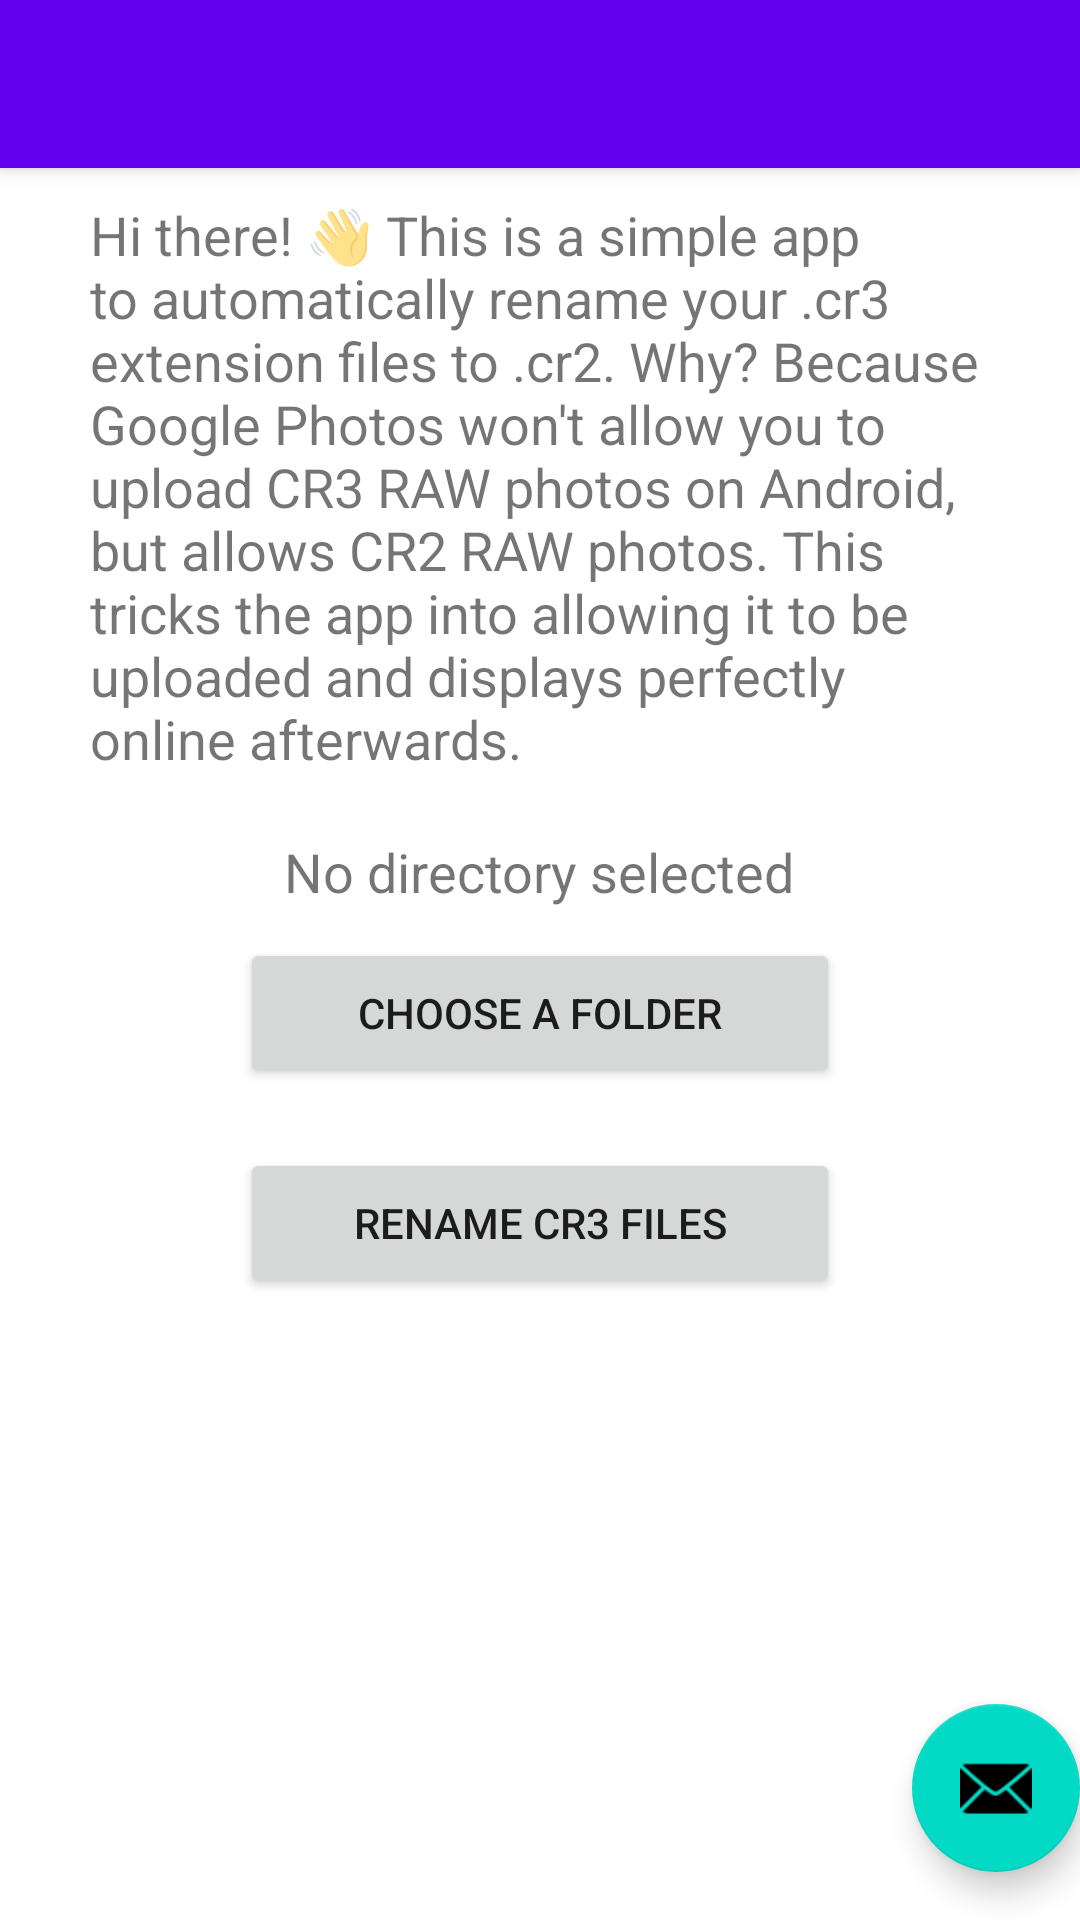

Produce the Android XML layout that renders to this screen, including the resource entries it uses.
<!-- AndroidManifest.xml: activity theme Theme.CR3Renamer.NoActionBar -->
<!-- res/layout/activity_main.xml -->
<?xml version="1.0" encoding="utf-8"?>
<androidx.coordinatorlayout.widget.CoordinatorLayout xmlns:android="http://schemas.android.com/apk/res/android"
    xmlns:app="http://schemas.android.com/apk/res-auto"
    xmlns:tools="http://schemas.android.com/tools"
    android:layout_width="match_parent"
    android:layout_height="match_parent"
    tools:context=".MainActivity">

    <com.google.android.material.appbar.AppBarLayout
        android:layout_width="match_parent"
        android:layout_height="wrap_content"
        android:theme="@style/Theme.CR3Renamer.AppBarOverlay">

        <androidx.appcompat.widget.Toolbar
            android:id="@+id/toolbar"
            android:layout_width="match_parent"
            android:layout_height="?attr/actionBarSize"
            android:background="?attr/colorPrimary"
            app:popupTheme="@style/Theme.CR3Renamer.PopupOverlay" />

    </com.google.android.material.appbar.AppBarLayout>

    <include android:id="@+id/contentmain"
        layout="@layout/content_main" />

    <com.google.android.material.floatingactionbutton.FloatingActionButton
        android:id="@+id/fab"
        android:layout_width="wrap_content"
        android:layout_height="wrap_content"
        android:layout_gravity="bottom|end"
        android:layout_marginEnd="@dimen/fab_margin"
        android:layout_marginBottom="16dp"
        app:srcCompat="@android:drawable/ic_dialog_email" />

</androidx.coordinatorlayout.widget.CoordinatorLayout>
<!-- res/layout/content_main.xml (included above) -->
<?xml version="1.0" encoding="utf-8"?>
<LinearLayout xmlns:android="http://schemas.android.com/apk/res/android"
    xmlns:app="http://schemas.android.com/apk/res-auto"
    android:layout_width="match_parent"
    android:layout_height="match_parent"
    app:layout_behavior="@string/appbar_scrolling_view_behavior"
    android:orientation="vertical"
    android:layout_margin="10dp"
    >

    <TextView
        android:layout_width="wrap_content"
        android:layout_height="wrap_content"
        android:layout_gravity="center"
        android:text="@string/welcome_paragraph"
        android:layout_marginBottom="20dp"
        android:layout_marginHorizontal="20dp"
        android:textSize="18dp"/>

    <TextView
        android:id="@+id/info"
        android:layout_width="wrap_content"
        android:layout_height="wrap_content"
        android:layout_gravity="center"
        android:text="No directory selected"
        android:layout_marginBottom="10dp"
        android:textSize="18dp"/>

    <Button
        android:id="@+id/opendocument"
        android:layout_gravity="center"
        android:layout_width="200dp"
        android:layout_height="50dp"
        android:text="Choose a folder"/>

    <Button
        android:id="@+id/beginrename"
        android:layout_gravity="center"
        android:layout_width="200dp"
        android:layout_height="50dp"
        android:layout_marginTop="20dp"
        android:text="Rename CR3 Files"/>

</LinearLayout>
<!-- resources referenced by this layout -->
<resources>
  <string name="welcome_paragraph">Hi there! 👋 This is a simple app to automatically rename your .cr3 extension files to .cr2. Why? Because Google Photos won\'t allow you to upload CR3 RAW photos on Android, but allows CR2 RAW photos. This tricks the app into allowing it to be uploaded and displays perfectly online afterwards.</string>
  <style name="Theme.CR3Renamer.AppBarOverlay" parent="ThemeOverlay.AppCompat.Dark.ActionBar" />
  <style name="Theme.CR3Renamer.PopupOverlay" parent="ThemeOverlay.AppCompat.Light" />
  <style name="Theme.CR3Renamer.NoActionBar">
          <item name="windowActionBar">false</item>
          <item name="windowNoTitle">true</item>
      </style>
</resources>
